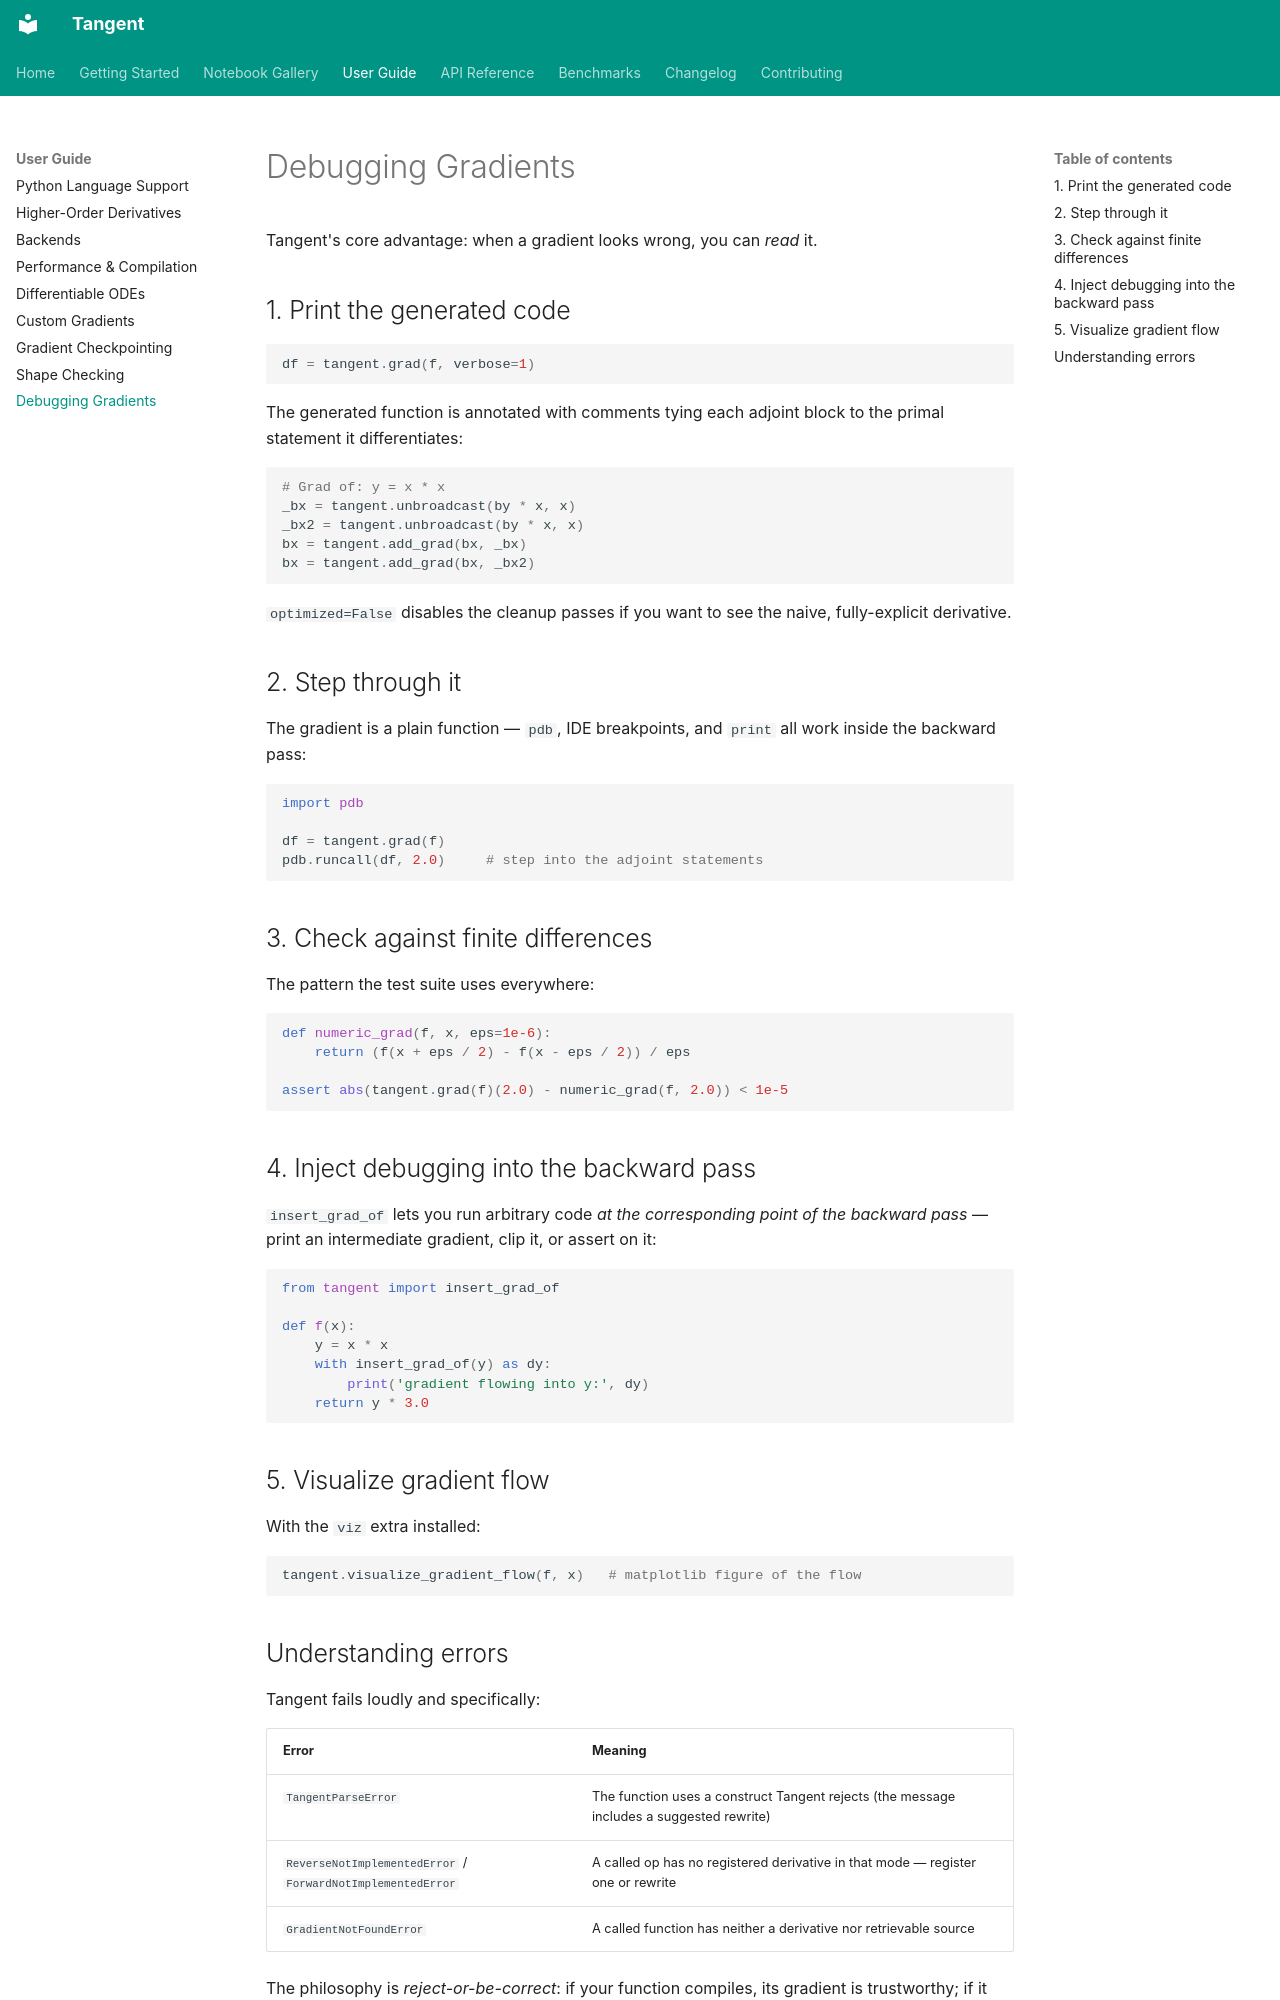

repository: pedronahum/tangent · page: debugging/index.html · generator: mkdocs

# Debugging Gradients

Tangent's core advantage: when a gradient looks wrong, you can *read* it.

## 1. Print the generated code

```python
df = tangent.grad(f, verbose=1)
```

The generated function is annotated with comments tying each adjoint block to
the primal statement it differentiates:

```python
# Grad of: y = x * x
_bx = tangent.unbroadcast(by * x, x)
_bx2 = tangent.unbroadcast(by * x, x)
bx = tangent.add_grad(bx, _bx)
bx = tangent.add_grad(bx, _bx2)
```

`optimized=False` disables the cleanup passes if you want to see the naive,
fully-explicit derivative.

## 2. Step through it

The gradient is a plain function — `pdb`, IDE breakpoints, and `print`
all work inside the backward pass:

```python
import pdb

df = tangent.grad(f)
pdb.runcall(df, 2.0)     # step into the adjoint statements
```

## 3. Check against finite differences

The pattern the test suite uses everywhere:

```python
def numeric_grad(f, x, eps=1e-6):
    return (f(x + eps / 2) - f(x - eps / 2)) / eps

assert abs(tangent.grad(f)(2.0) - numeric_grad(f, 2.0)) < 1e-5
```

## 4. Inject debugging into the backward pass

`insert_grad_of` lets you run arbitrary code *at the corresponding point of
the backward pass* — print an intermediate gradient, clip it, or assert on
it:

```python
from tangent import insert_grad_of

def f(x):
    y = x * x
    with insert_grad_of(y) as dy:
        print('gradient flowing into y:', dy)
    return y * 3.0
```

## 5. Visualize gradient flow

With the `viz` extra installed:

```python
tangent.visualize_gradient_flow(f, x)   # matplotlib figure of the flow
```
